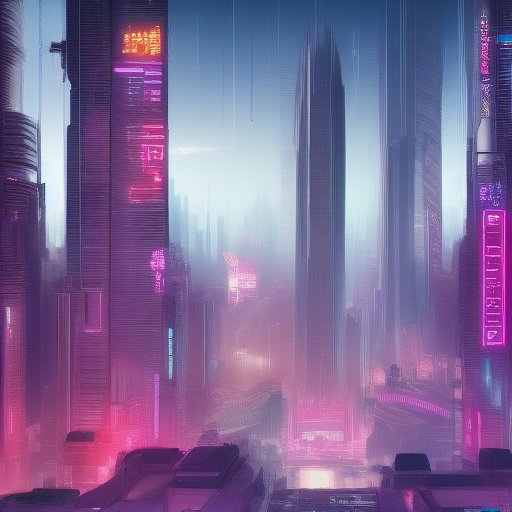
Generation parameters embedded in this image by AUTOMATIC1111 Stable Diffusion web UI or a fork of it (Forge, ...) (PNG 'parameters' text chunk):
cyberpunk city futuristic
Steps: 10, Sampler: Euler a, CFG scale: 7, Seed: 3503858333, Size: 512x512, Model hash: 81761151, Batch size: 8, Batch pos: 3